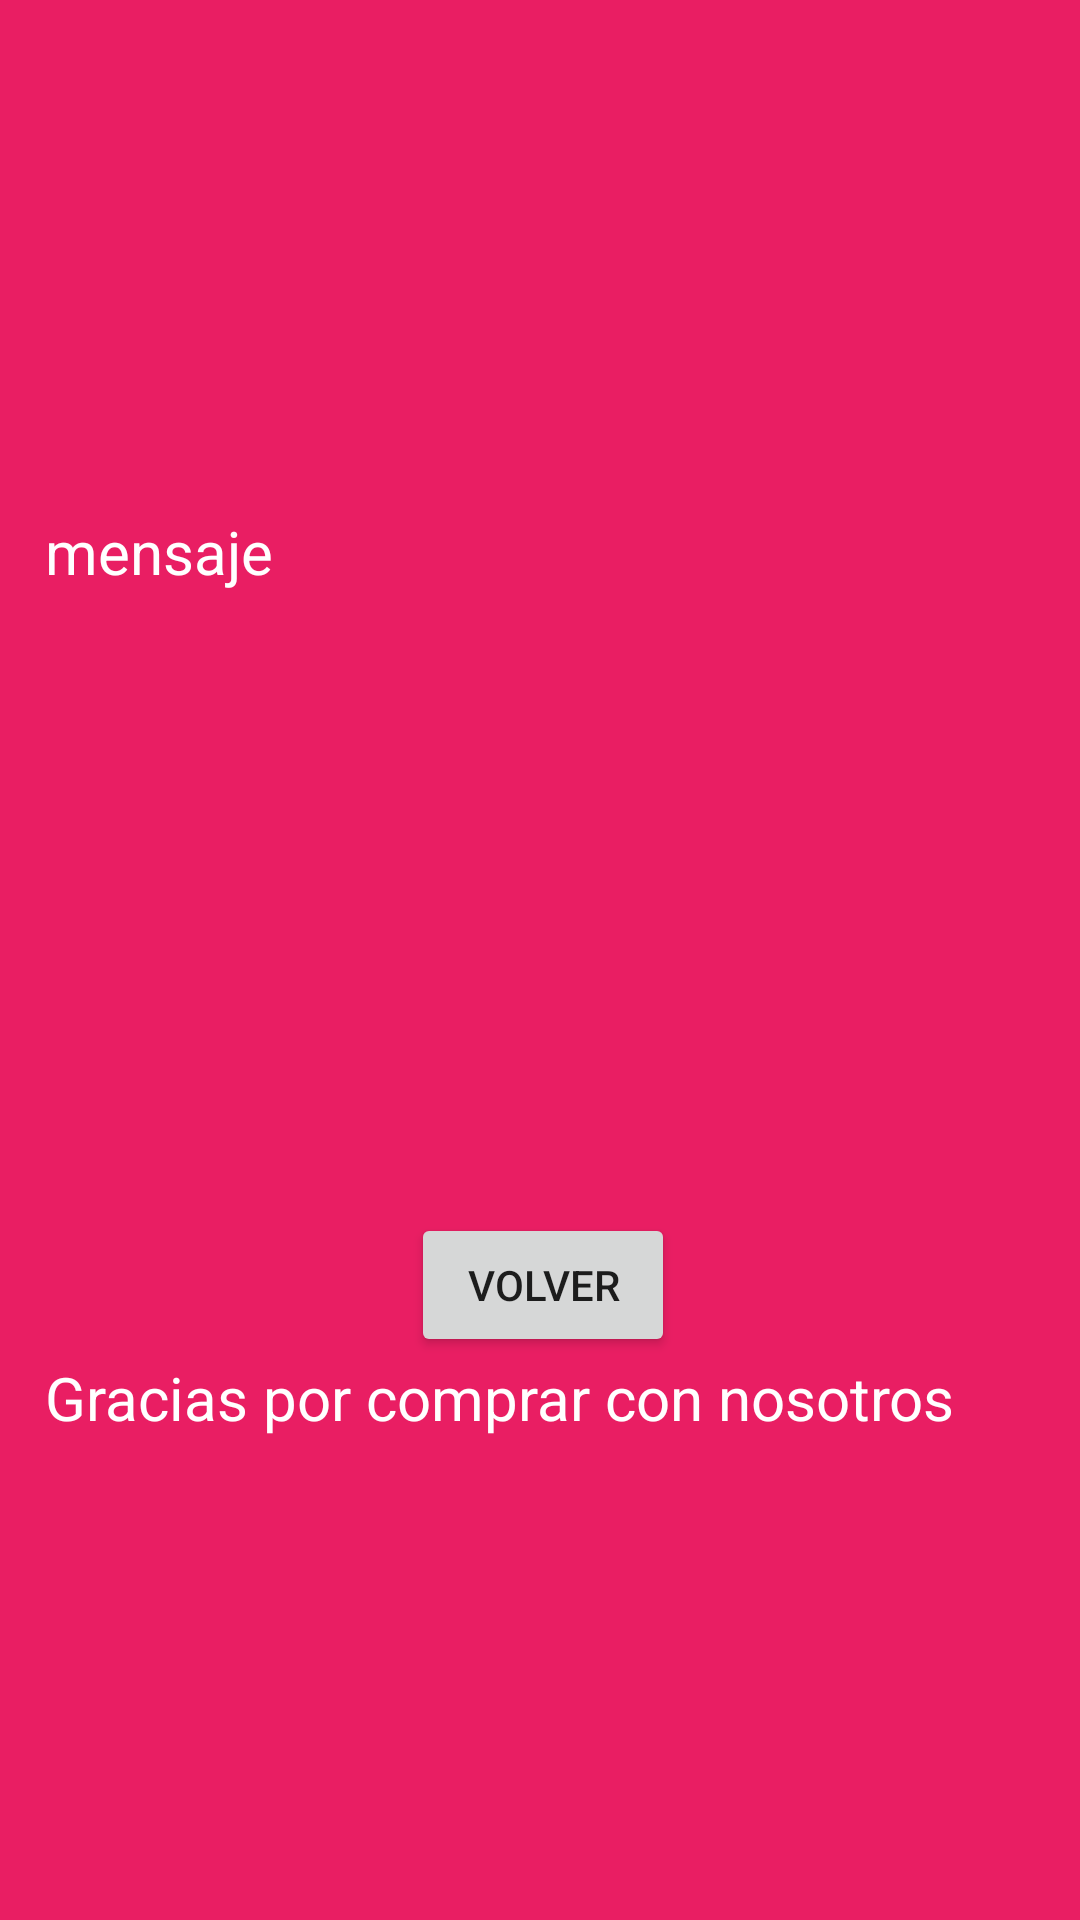

Android layout source for this screen:
<!-- AndroidManifest.xml: application theme Theme.Ordinario -->
<!-- res/layout/activity_main11.xml -->
<?xml version="1.0" encoding="utf-8"?>
<RelativeLayout xmlns:android="http://schemas.android.com/apk/res/android"
    xmlns:app="http://schemas.android.com/apk/res-auto"
    xmlns:tools="http://schemas.android.com/tools"
    android:layout_width="match_parent"
    android:layout_height="match_parent"
    tools:context=".MainActivity11"
    android:background="#E91E63"
    android:gravity="center">

  <LinearLayout
      android:layout_width="wrap_content"
      android:layout_height="wrap_content"
      android:layout_marginTop="10dp"

      android:orientation="vertical">


    <TextView
        android:id="@+id/mensaje1"
        android:layout_width="wrap_content"
        android:layout_height="wrap_content"
        android:gravity="center"
        android:text="mensaje"
        android:textSize="20dp"
        android:textColor="@color/white"/>

    <Button
        android:id="@+id/regresar3"
        android:layout_width="wrap_content"
        android:layout_height="wrap_content"
        android:gravity="center"
        android:layout_marginStart="122dp"
        android:layout_marginTop="207dp"
        android:layout_marginEnd="120dp"
        android:text="Volver" />

    <TextView
        android:id="@+id/mensaje2"
        android:layout_width="wrap_content"
        android:layout_height="wrap_content"
        android:layout_centerHorizontal="true"
        android:text="Gracias por comprar con nosotros"
        android:textSize="20dp"
        android:textColor="@color/white"
        />

  </LinearLayout>

</RelativeLayout>
<!-- resources referenced by this layout -->
<resources>
  <style name="Theme.Ordinario" parent="Theme.MaterialComponents.DayNight.DarkActionBar">
          
          <item name="colorPrimary">#FFFFFF</item>
          <item name="colorPrimaryVariant">@color/purple_700</item>
          <item name="colorOnPrimary">#E91E63</item>
          
          <item name="colorSecondary">@color/teal_200</item>
          <item name="colorSecondaryVariant">@color/teal_700</item>
          <item name="colorOnSecondary">@color/white</item>
          
          <item name="android:statusBarColor" tools:targetApi="l">?attr/colorPrimaryVariant</item>
          
      </style>
  <!-- not gathered from this repository: default colours our renderer supplied (Android Studio template values) -->
  <color name="purple_700">#FF3700B3</color>
  <color name="teal_200">#FF03DAC5</color>
  <color name="teal_700">#FF018786</color>
  <color name="white">#FFFFFFFF</color>
</resources>
